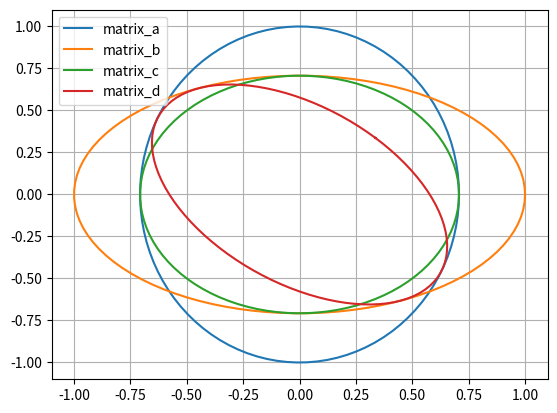

Python code for this plot:
# -*- coding: utf-8 -*-
"""
Created on Thu May 15 21:48:02 2025

@author: patrick
"""

import numpy as np
import matplotlib.pyplot as plt
import os
import sys

# making elipse
a = np.array([
    [2, 0],
    [0, 1]
])

b = np.array([
    [1, 0],
    [0, 2]
])


c = np.array([
    [2, 0],
    [0, 2]
])

d = np.array([
    [3, np.sqrt(2)],
    [np.sqrt(2), 3]
])


def making_ellipse(matrix):
    # Finding eiganval and eiganvector
    eigans = np.linalg.eig(matrix)
    eiganval = eigans[0]
    eiganve = eigans[1]
    
    # Parameratirization unit circle
    theta = np.linspace(0, 2*np.pi,100)
    x = np.cos(theta)
    y = np.sin(theta)
    creating_circ = np.stack((x,y), axis = 0)
    
    # Transforming circle
    diag = np.diag(1/ np.sqrt(eiganval))
    transform = np.matmul(eiganve,diag)
    ellipse = np.matmul(transform, creating_circ)
    return ellipse


matrix_a = making_ellipse(a)
matrix_b = making_ellipse(b)
matrix_c = making_ellipse(c)
matrix_d = making_ellipse(d)


fig, ax =plt.subplots()
# ax.plot(x,y, label = 'circle')
ax.plot(matrix_a[0,:], matrix_a[1,:], label = 'matrix_a' )
ax.plot(matrix_b[0,:], matrix_b[1,:], label = 'matrix_b' )
ax.plot(matrix_c[0,:], matrix_c[1,:], label = 'matrix_c' )
ax.plot(matrix_d[0,:], matrix_d[1,:], label = 'matrix_d' )
plt.legend(loc= 'upper left')
plt.grid()
plt.show()
sys.exit()

